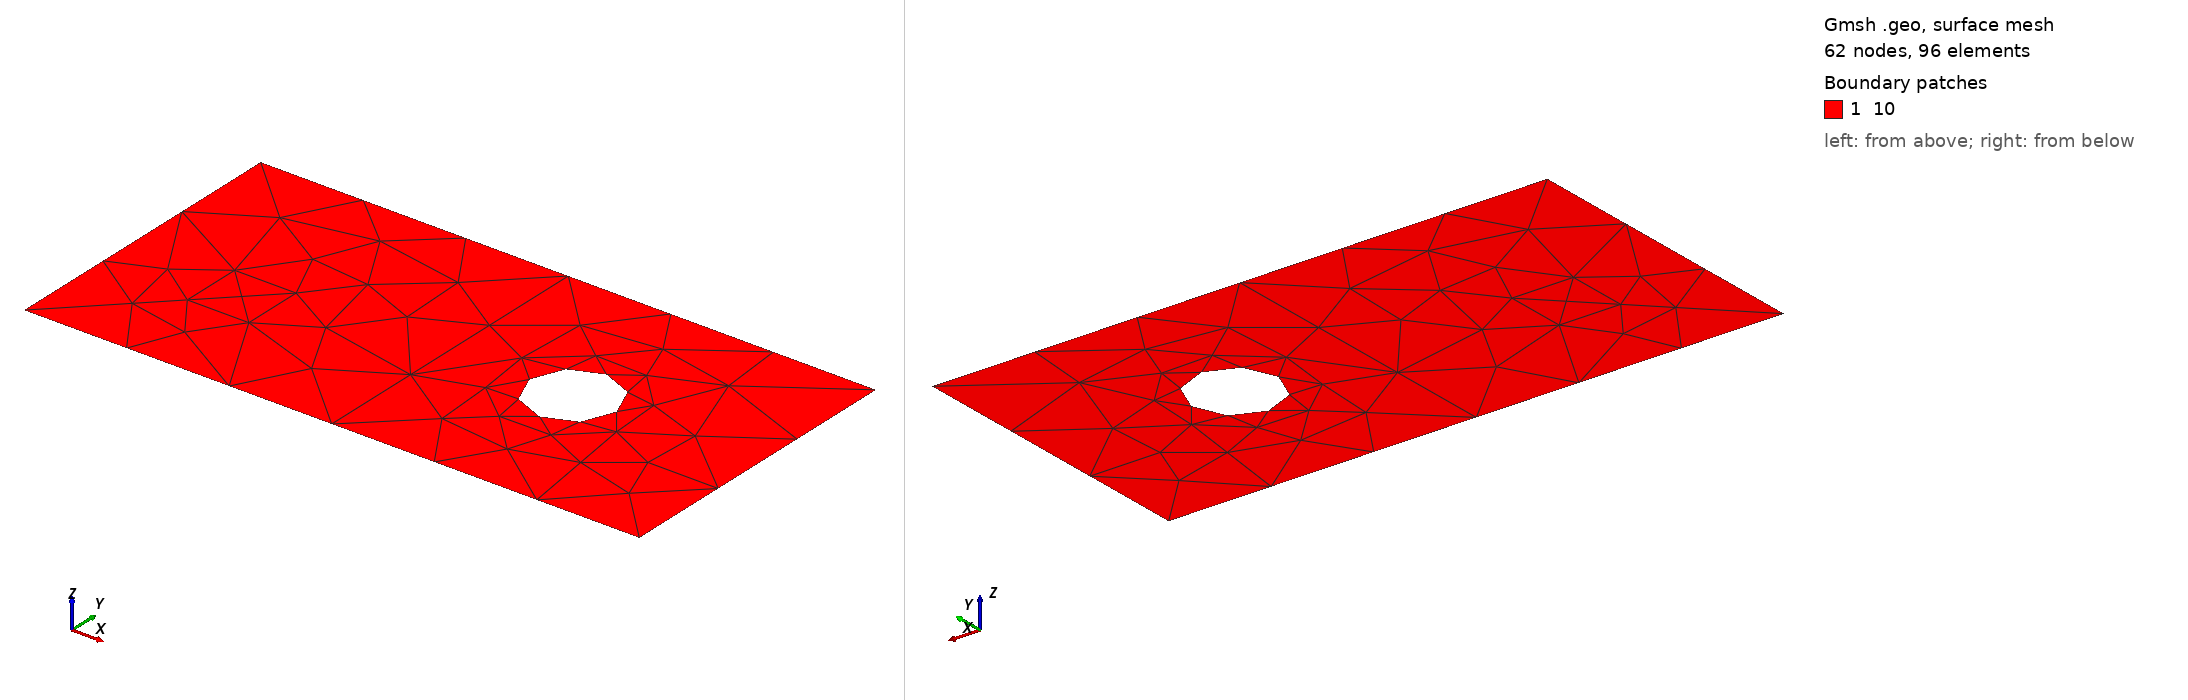

Gmsh geometry script, surface-meshed: 62 nodes, 96 surface elements. Boundary patches (legend numbers): 1 10. Left view from above one corner, right view from below the opposite corner. Legend entries are the model's physical surfaces. The drawing asked Gmsh for element sizes between 1% and 20% of the model's largest extent; the script's own settings can give other sizes.

=== carre_hybrid.geo (drawn) ===
lc = 1;

Point(1) = {0, 0, 0, lc};
Point(2) = {.5, 0,  0, lc} ;
Point(3) = {.5, .5, 0, lc} ;
Point(4) = {0,  .5, 0, lc} ;
Point(5) = {1, .5, 0, lc} ;
Point(6) = {1,  0, 0, lc} ;

Point(7) = {.15, .25, 0, lc} ;
Point(8) = {0.15,  .15, 0, lc} ;
Point(9) = {.25, .15, 0, lc} ;
Point(10) = {.25,  .25, 0, lc} ;


Point (15) = {0.7 , 0.25 ,0}; // centre
Point (11) = { .65 , .2 ,0};
Point (12) = {.75 , .2 ,0};
Point (13) = {.75 ,.3 ,0};
Point (14) = { .65 ,.3 ,0};

Circle (12) = {11 ,15 ,12};
Circle (13) = {12 ,15 ,13};
Circle (14) = {13 ,15 ,14};
Circle (15) = {14 ,15 ,11};


//+
Line(1) = {4, 3};
//+
Line(2) = {3, 2};
//+
Line(3) = {2, 1};
//+
Line(4) = {1, 4};

Line Loop(1) = {1, 2, 3, 4};

//Plane Surface(1) = {1};

Line(5) = {3, 5};
//+
Line(6) = {5, 6};
//+
Line(7) = {6, 2};
//+
Line Loop(2) = {5, 6, 7, -2};
//+
//Plane Surface(2) = {2};

//+
Line(8) = {7, 10};
//+
Line(9) = {10, 9};
//+
Line(10) = {9, 8};
//+
Line(11) = {8, 7};

//+
Line Loop(3) = {8, 9, 10, 11};
//+
Plane Surface(3) = {1,3};
Plane Surface(1) = {3};

//+
Line Loop (4) = {12, 13, 14, 15};
//+
Plane Surface(4) = {2,4};
//Plane Surface(1) = {4};

//Transfinite Surface {1};
//Recombine Surface {1};

//Transfinite Surface {4};
//Recombine Surface {4};

//Transfinite Line { 5,6,7,-2, 12, 13, 14,15} = 20 Using Progression 1;
//Recombine Surface {4};

//Periodic Line {1} ={3};
//Periodic Line {2} ={4};

Physical Line("1", 1) = {4};
Physical Line("2", 2) = {6};
Physical Line("3", 3) = {1,5,12,13,14,15};
Physical Line("4", 4) = {3,7};

Physical Surface("10") = {1,2,3,4} ;
